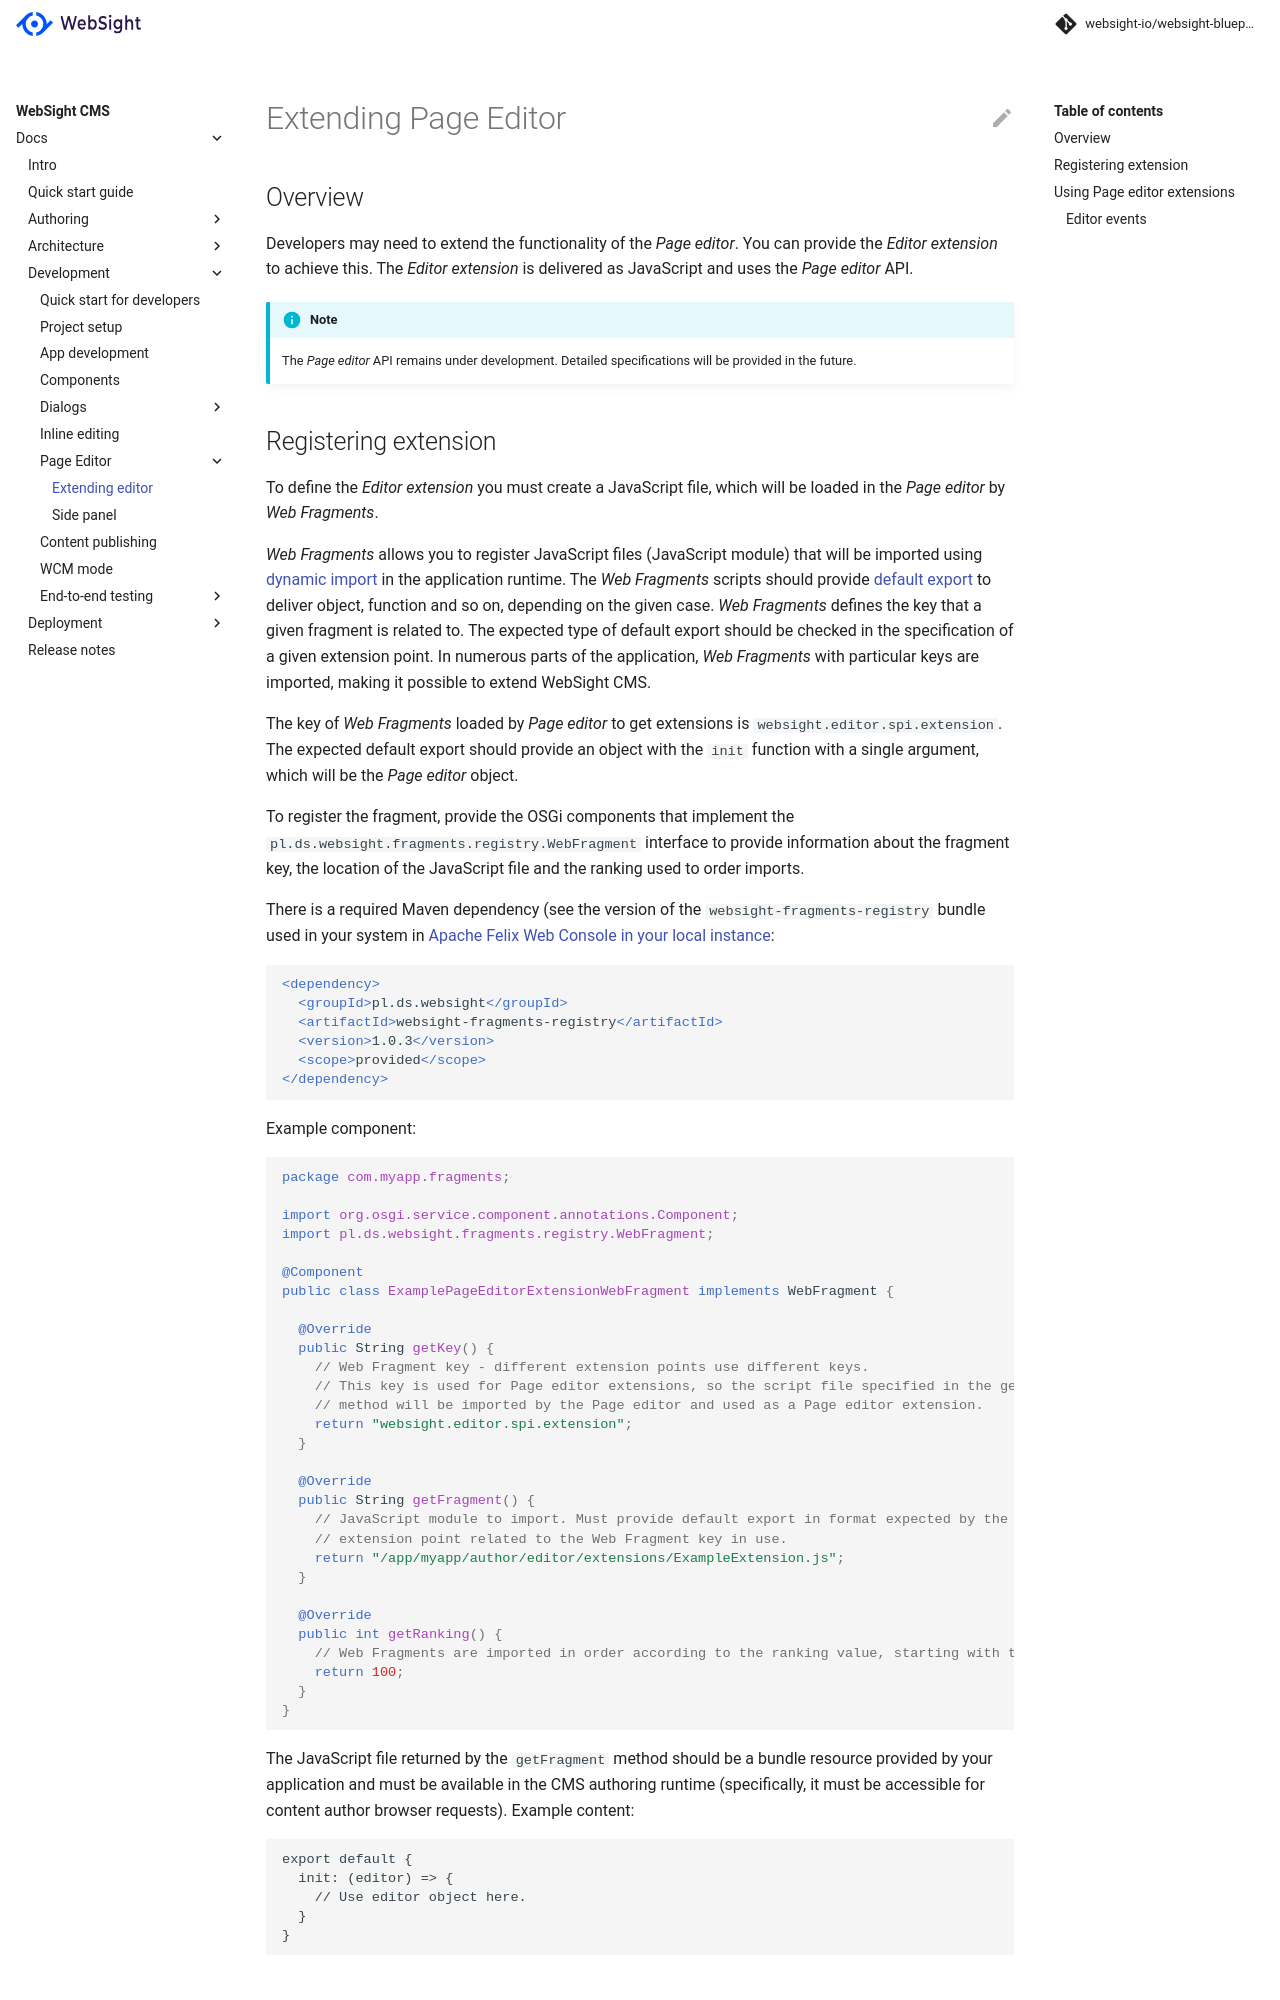

repository: websight-io/docs · page: cms/developers/page-editor/extending-editor/index.html · generator: mkdocs

# Extending Page Editor

## Overview

Developers may need to extend the functionality of the _Page editor_. You can provide the _Editor extension_ to achieve this. 
The _Editor extension_ is delivered as JavaScript and uses the _Page editor_ API.

!!! Info "Note"
       The _Page editor_ API remains under development. Detailed specifications will be provided in the future.
